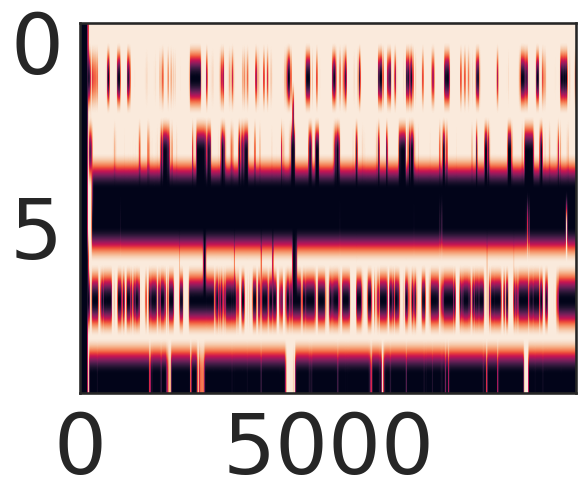
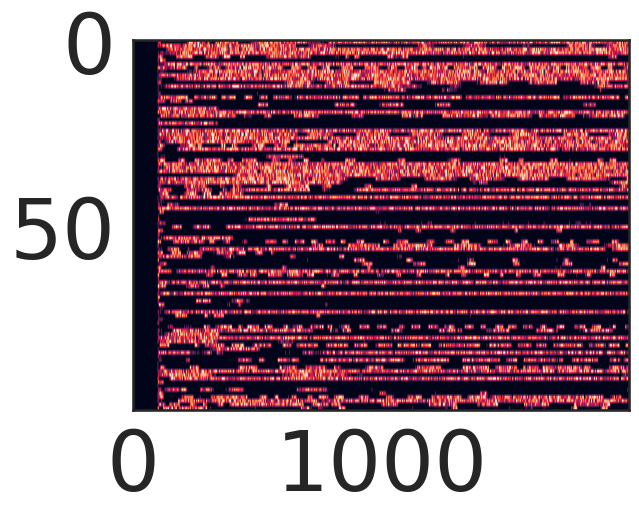
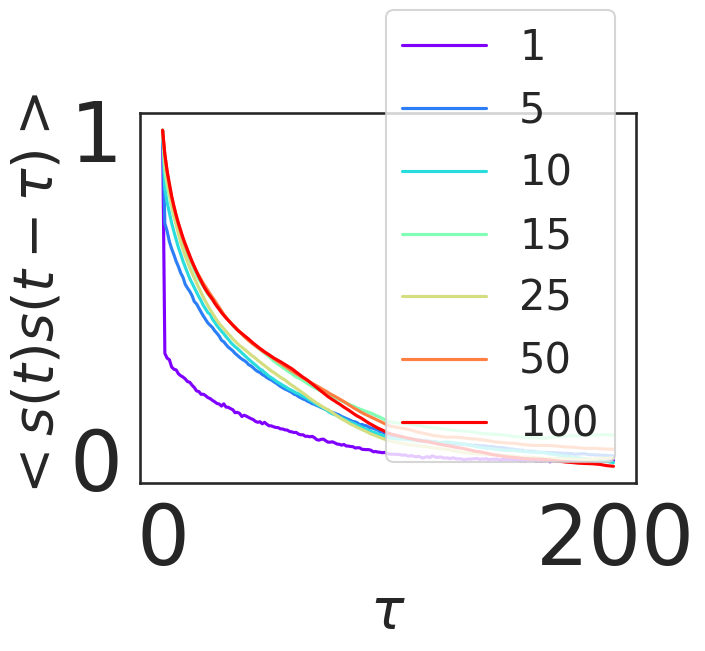

These charts were generated, in order, by the following Python code:
# -*- coding: utf-8 -*-
"""
Created on Sat Sep 18 21:56:22 2021

[redacted]
"""

import numpy as np
import scipy as sp
import matplotlib.pyplot as plt
from matplotlib.pyplot import cm
from scipy.optimize import curve_fit

import seaborn as sns
color_names = ["windows blue", "red", "amber", "faded green"]
colors = sns.xkcd_palette(color_names)
sns.set_style("white")
sns.set_context("talk")

import matplotlib 
matplotlib.rc('xtick', labelsize=60) 
matplotlib.rc('ytick', labelsize=60) 

# %% functions
### basis function, nonlinearity, and network
def basis_function1(nkbins, nBases):
    """
    Raised cosine basis function to tile the time course of the response kernel
    nkbins of time points in the kernel and nBases for the number of basis functions
    """
    #nBases = 3
    #nkbins = 10 #binfun(duration); # number of bins for the basis functions
    ttb = np.tile(np.log(np.arange(0,nkbins)+1)/np.log(1.5),(nBases,1))  #take log for nonlinear time
    dbcenter = nkbins / (nBases+int(nkbins/3)) # spacing between bumps
    width = 5.*dbcenter # width of each bump
    bcenters = 1.*dbcenter + dbcenter*np.arange(0,nBases)  # location of each bump centers
    def bfun(x,period):
        return (abs(x/period)<0.5)*(np.cos(x*2*np.pi/period)*.5+.5)  #raise-cosine function formula
    temp = ttb - np.tile(bcenters,(nkbins,1)).T
    BBstm = [bfun(xx,width) for xx in temp] 
    #plt.plot(np.array(BBstm).T)
    return np.array(BBstm).T

def basis_function2(n, k, tl):
    """
    More biophysical delayed function, given a width parameter n, location of kernel k,
    and the time window tl (n=5-10 is a normal choice)
    """
    beta = np.exp(n)
    tl = np.arange(tl)
    fkt = beta*(tl/k)**n*np.exp(-n*(tl/k))
    return fkt

def NL(x,spkM):
    """
    Passing x through logistic nonlinearity with spkM maximum
    """
    nl = spkM/(1+np.exp(x))
    #nl = np.tanh(x)
    return nl

def spiking(x,dt):
    """
    Produce Poisson spiking given spike rate
    """
#    N = len(x)
#    spike = np.random.rand(N) < x*dt*0.1
    x[x<0] = 0  #ReLU
    #x[x>100] = 100  #hard threshold in case of instability
    spike = np.random.poisson(x*dt)
#    spike = x
    return spike

def flipkernel(k):
    """
    flipping kernel to resolve temporal direction
    """
    return np.squeeze(np.fliplr(k[None,:])) ###important for temporal causality!!!??
    
def kernel(theta, pad):
    """
    Given theta weights and the time window for padding,
    return the kernel contructed with basis function
    """
    nb = len(theta)
    basis = basis_function1(pad, nb)  #construct basises
    k = np.dot(theta, basis.T)  #construct kernels with parameter-weighted sum
    return flipkernel(k)

# %% dynamics
### GLM network simulation, with input
def GLM_net_stim(allK, dcs, S):
    """
    Simulate a GLM network given all response and coupling kernels and the stimulus
    """
    N, K, h = allK.shape  #N neurons x K kernels x pad window
    _,T = S.shape  #all the same stimulus for now
    us = np.zeros((N,T))  #all activity through time
    spks = np.zeros((N,T))  #for spiking process
    K_stim = allK[:,0,:]  # N x pad response kernels
    K_couple = allK[:,1:,:]  # N x N xpad coupling filter between neurons (and itself)
    #K_couple.transpose(1, 0, 2).strides
    
    for tt in range(h,T):
        ut = np.einsum('ij,ij->i', S[:,tt-h:tt], (K_stim)) + \
             np.einsum('ijk,jk->i',  (K_couple), spks[:,tt-h:tt])  #neat way for linear dynamics
        ut = NL(ut + dcs, spkM)  #share the same nonlinearity for now
        us[:,tt] = ut #np.random.poisson(ut)
        spks[:,tt] = spiking(NL(ut + dcs, spkM), dt)  #Bernouli process for spiking
    return us, spks

def GLM_net(M_, allK, T):
    """
    Simulate a GLM network given all response and coupling kernels
    """
    N, K, h = allK.shape  #N neurons x K kernels x pad window
    us = np.zeros((N,T))  #all activity through time
    spks = np.zeros((N,T))  #for spiking process
    kernels = np.einsum('ij,ijk->ijk', M_, allK)
    #K_couple.transpose(1, 0, 2).strides
    
    for tt in range(h,T):
        ut = np.einsum('ijk,jk->i',  kernels, spks[:,tt-h:tt])  #neat way for linear dynamics
        us[:,tt] = NL(ut, spkM) #np.random.poisson(ut)
        temp = spiking(NL(ut, spkM), dt)
        temp[temp>0]=1
        spks[:,tt] = temp
#        spks[:,tt] = spiking(NL(ut, spkM), dt)  #Bernouli process for spiking
    return us, spks

def G_FORCE_network(M_, spkM, allK, T):
    """
    Simulate a GLM network given all response and coupling kernels
    """
    N, K, h = allK.shape  #N neurons x K kernels x pad window
    us = np.zeros((N,T))  #all activity through time
    spks = np.zeros((N,T))  #for spiking process
    
    for tt in range(h,T):
        r = np.einsum('ijk,jk->i',  allK, spks[:,tt-h:tt])  #neat way for linear dynamics
        us[:,tt] = NL(r, spkM) #np.random.poisson(ut)
        temp = spiking(M_ @ NL(r, spkM), dt)
        temp[temp>0]=1
        spks[:,tt] = temp
#        spks[:,tt] = spiking(M_ @ NL(r, spkM), dt)  #Bernouli process for spiking
    return us, spks

# %% ground truth GLM-net
N = 10
T = 1000
dt = 0.1
time = np.arange(0,T,dt)
stim = np.random.randn(len(time))*0.1
stimulus = 0*np.repeat(stim[:,None],10,axis=1).T #identical stimulus for all three neurons for now
nbasis = 5
spkM = 1
pad = 150
nkernels = N**2+N  #xN coupling and N stimulus filters
thetas = np.random.randn(nkernels, nbasis)  #weights on kernels
#Ks = basis_function1(pad, nbasis)
Ks = (np.fliplr(basis_function1(pad,nbasis).T).T).T
allK = np.zeros((nkernels,pad))  #number of kernels x length of time window
for ii in range(nkernels):
    allK[ii,:] = np.dot(thetas[ii,:], Ks)
allK = allK.reshape(N,N+1,pad)
us, spks = GLM_net_stim(allK, 0, stimulus)

plt.figure()
plt.imshow(us,aspect='auto')

# %% Measurements
def autocorr_(x):
    result = np.correlate(x, x, mode='same')
    return result[int(result.size/2):]
def autocorr(x,lags):
    '''manualy compute, non partial'''
    mean=np.mean(x)
    var=np.var(x)
    xp=x-mean
    corr=[1. if l==0 else np.sum(xp[l:]*xp[:-l])/len(x)/var for l in lags]
#    corr=[np.sum(xp[l:]*xp[:-l])/len(x)/var for l in lags]
    return np.array(corr)
def exp_fit(x,y):
    #A, tau = np.polyfit(x, np.log(y), 1)
    #np.polyfit(x, np.log(y), 1, w=np.sqrt(y))
    p0 = (1.,1.e-5,0.) # starting search koefs
    opt, pcov = curve_fit(model_func, x, y, p0)
    a, k, b = opt
    return k
def model_func(x, a, k, b):
    return a * np.exp(-k*x) + b

# %% GLM kernel setup
N = 100
nbasis = 5
pad = 100
spkM = 1
T = 2000
dt = 1
p_glm = 0.2
Ks = (np.fliplr(basis_function1(pad,nbasis).T).T).T
allK = np.zeros((N,N,pad))  #number of kernels x length of time window
thetas = np.random.randn(N,N, nbasis)
sparse = np.random.rand(N,N)
mask = np.random.rand(N,N)
mask[sparse>p_glm] = 0
mask[sparse<=p_glm] = 1
for ii in range(N):
    for jj in range(N):
        temp = np.dot(thetas[ii,jj,:], Ks)
        if ii==jj:
            temp = np.dot( np.array([-1,0.5,0.2,-0.1,0.1]) , Ks )
            allK[ii,jj,:] = temp*10.
#            allK[ii,jj,:] = temp*mask[ii,jj]
        else:
#            temp = np.dot( np.array([-1,0.5,0.2,-0.1,0.1]) , Ks )
            allK[ii,jj,:] = temp*mask[ii,jj]
            
# %% parameter test
M_ = 1/np.sqrt(p_glm*N)*np.random.randn(N,N)
us,spks = GLM_net(M_, allK, T)
#us,spks = G_FORCE_network(M_, spkM, allK, T)
plt.figure()
plt.imshow(spks,aspect='auto')

# %% Dynamics
#gs = np.array([0,0.001,0.01,0.1,1,10,100,1000])/1  #for recurrent strenght
gs = np.array([1,5,10,15,25,50,100])   #for max spike rate
win = 200
acs = np.zeros((len(gs),N,win))
Mtemp = np.random.randn(N,N)
for gg in range(len(gs)):
    M_ = Mtemp*1/np.sqrt(p_glm*N)  #1 or gs[gg]
    us,spks =G_FORCE_network(M_, gs[gg], allK, T)  #spkM or gs[gg]
    #GLM_net(M_, allK, T)
    for nn in range(N):
        acs[gg,nn,:] = autocorr(spks[nn,:], np.arange(win))

# %%
plt.figure()
nn = len(gs)
color = iter(cm.rainbow(np.linspace(0, 1, nn)))
acss = np.zeros((len(gs),win))
for ii in range(len(gs)):
#    if ii==0:
#        acss[ii,:] = np.nanmean(acs[ii,:,:],axis=0)
#        plt.plot(acss[ii,:], 'k')
#    else:
#        acss[ii,:] = np.nanmean(acs[ii,:,:],axis=0)
#        c = next(color)
#        plt.plot(acss[ii,:], c=c)
    acss[ii,:] = np.nanmean(acs[ii,:,:],axis=0)
    c = next(color)
    plt.plot(acss[ii,:], label=str(gs[ii]),c=c)
plt.legend(fontsize=30)    
plt.xlabel(r'$\tau$',fontsize=40)
plt.ylabel(r'$<s(t)s(t-\tau)>$',fontsize=40)
